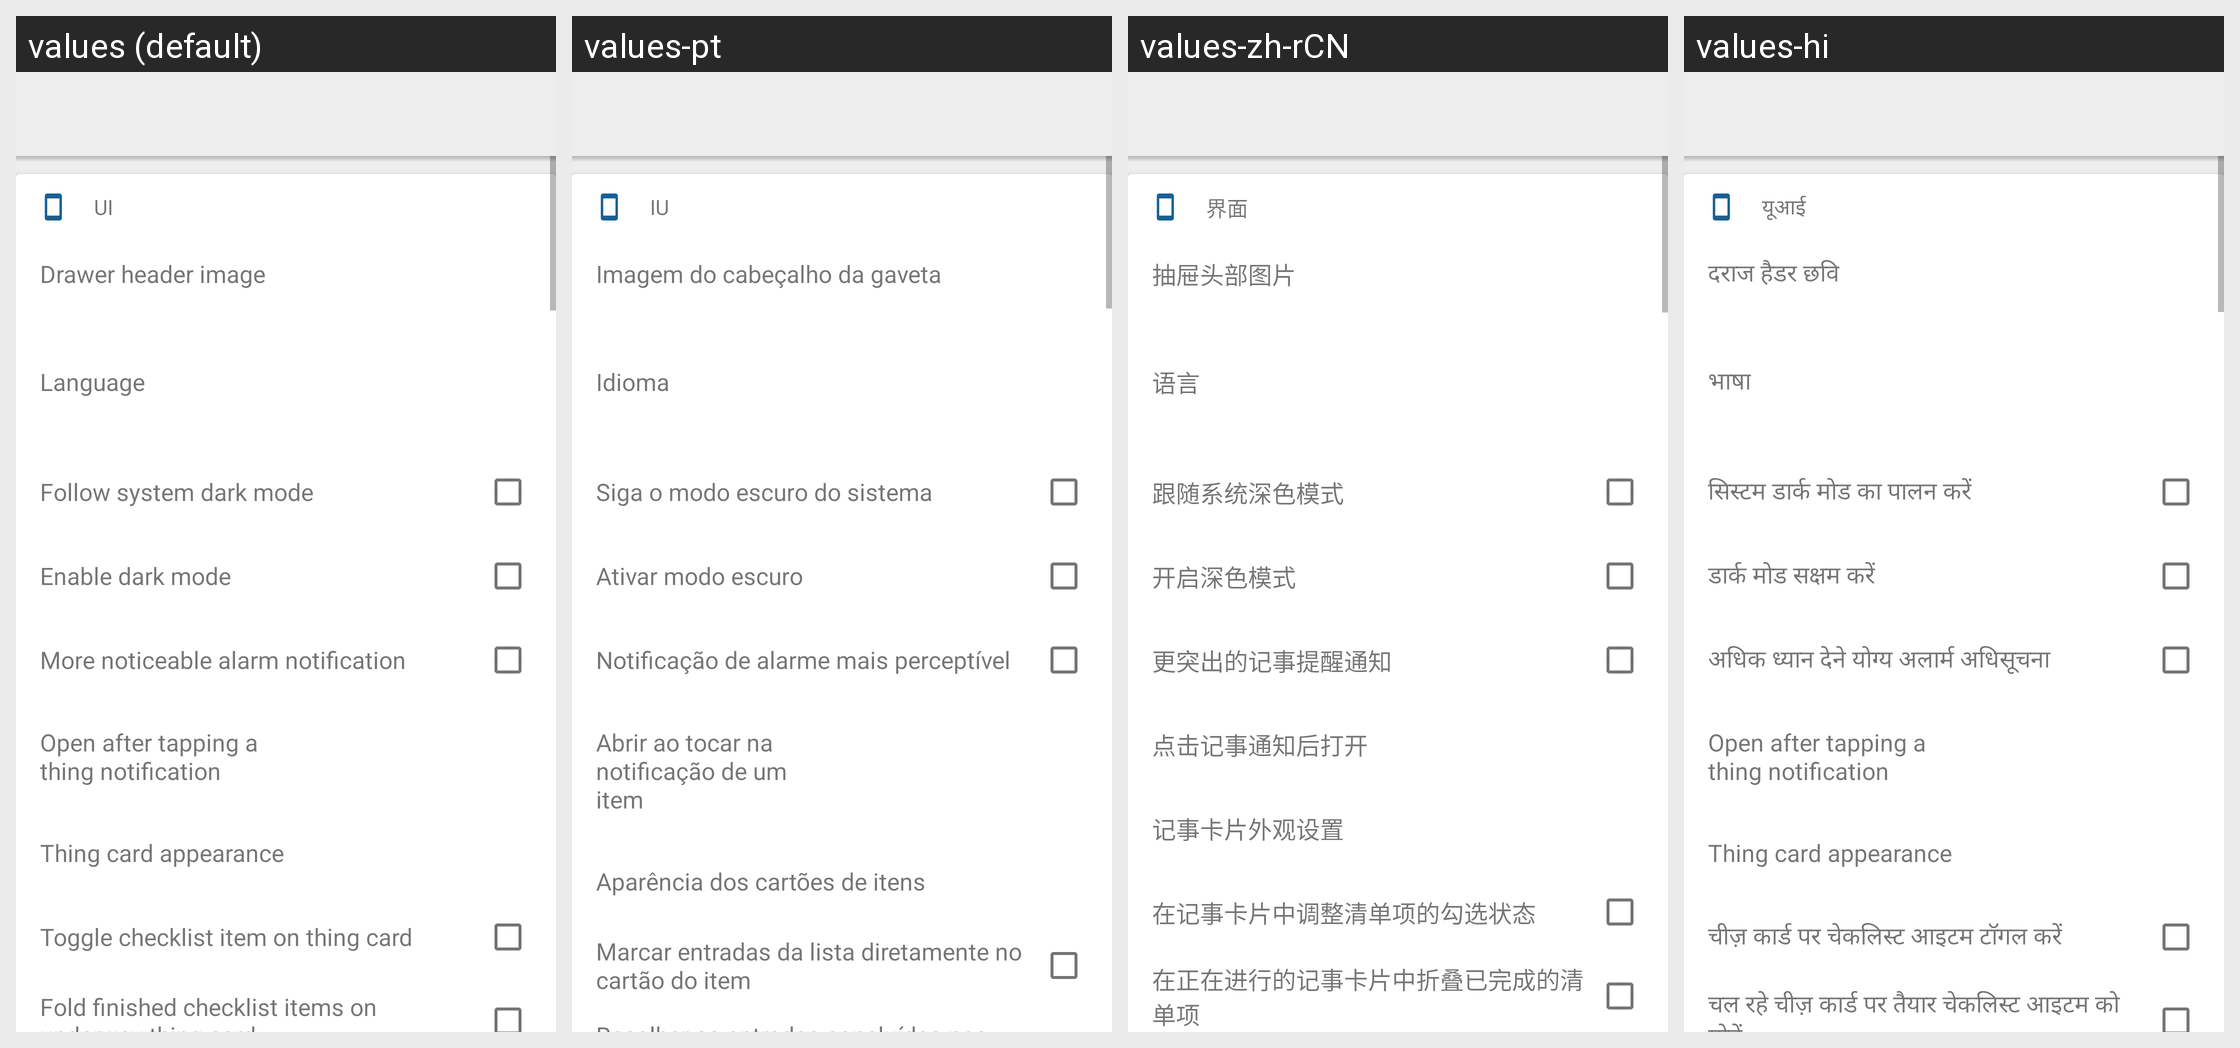

Locale-by-locale string values for the Android screen shown in this grid:
Android screen res/layout/activity_settings.xml rendered under 4 locales, left to right: values (default), values-pt, values-zh-rCN, values-hi. Device: Nexus 5 (rendered at 1080×1920; each locale shown at half size, 540×960, under a caption strip naming it); theme EverythingDoneTheme.Settings.
Other locales in the repository, not shown: values-de, values-en, values-es, values-fr, values-it, values-ja, values-ko, values-ru, values-zh, values-zh-rHK, values-zh-rTW.
Strings drawn on this screen, with the default value and each locale's value (text and hints the layout hard-codes, and strings that could not be matched under every locale, appear in the picture but are not listed):

settings_group_ui
  values: UI
  values-pt: IU
  values-zh-rCN: 界面
  values-hi: यूआई

settings_change_drawer_header
  values: Drawer header image
  values-pt: Imagem do cabeçalho da gaveta
  values-zh-rCN: 抽屉头部图片
  values-hi: दराज हैडर छवि

settings_app_language
  values: Language
  values-pt: Idioma
  values-zh-rCN: 语言
  values-hi: भाषा

settings_follow_system_dark_mode
  values: Follow system dark mode
  values-pt: Siga o modo escuro do sistema
  values-zh-rCN: 跟随系统深色模式
  values-hi: सिस्टम डार्क मोड का पालन करें

settings_force_dark_mode
  values: Enable dark mode
  values-pt: Ativar modo escuro
  values-zh-rCN: 开启深色模式
  values-hi: डार्क मोड सक्षम करें

settings_noticeable_notification
  values: More noticeable alarm notification
  values-pt: Notificação de alarme mais perceptível
  values-zh-rCN: 更突出的记事提醒通知
  values-hi: अधिक ध्यान देने योग्य अलार्म अधिसूचना

settings_notification_open
  values: Open after tapping a thing notification
  values-pt: Abrir ao tocar na notificação de um item
  values-zh-rCN: 点击记事通知后打开
  values-hi: Open after tapping a thing notification  [not translated; the default value is used]

settings_thing_card_appearance
  values: Thing card appearance
  values-pt: Aparência dos cartões de itens
  values-zh-rCN: 记事卡片外观设置
  values-hi: Thing card appearance

settings_toggle_checklist_thing_card
  values: Toggle checklist item on thing card
  values-pt: Marcar entradas da lista diretamente no cartão do item
  values-zh-rCN: 在记事卡片中调整清单项的勾选状态
  values-hi: चीज़ कार्ड पर चेकलिस्ट आइटम टॉगल करें
